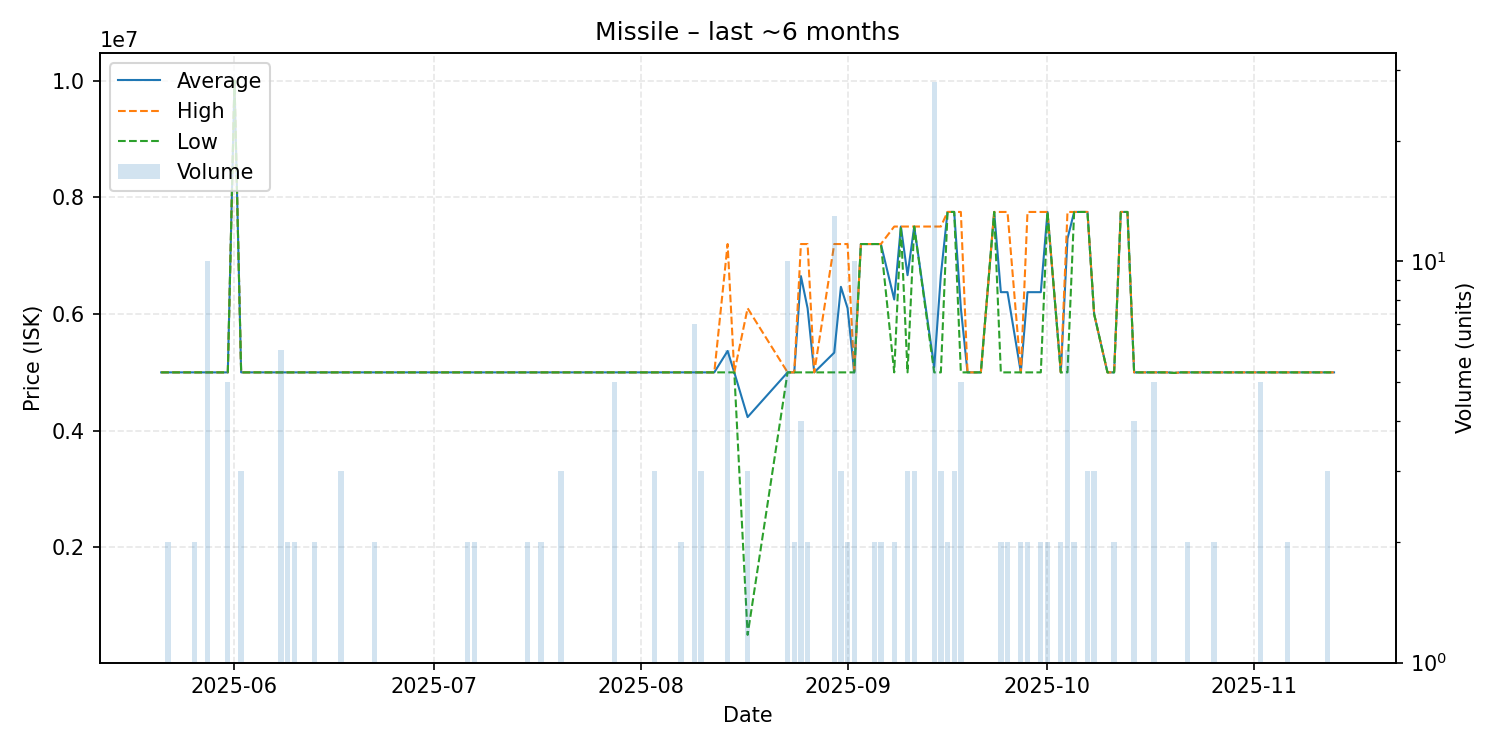

The data file committed next to this chart (first rows):
date, average, highest, lowest, order_count, volume
2025-05-21, 5000000, 5000000, 5000000, 1, 1
2025-05-22, 5000000, 5000000, 5000000, 2, 2
2025-05-25, 5000000, 5000000, 5000000, 1, 1
2025-05-26, 5000000, 5000000, 5000000, 2, 2
2025-05-27, 5000000, 5000000, 5000000, 1, 1
2025-05-28, 5000000, 5000000, 5000000, 7, 10
2025-05-29, 5000000, 5000000, 5000000, 1, 1
2025-05-30, 5000000, 5000000, 5000000, 1, 1
2025-05-31, 5000000, 5000000, 5000000, 2, 5
2025-06-01, 10000000, 10000000, 10000000, 1, 1
2025-06-02, 5000000, 5000000, 5000000, 2, 3
2025-06-04, 5000000, 5000000, 5000000, 1, 1
2025-06-05, 5000000, 5000000, 5000000, 1, 1
2025-06-06, 5000000, 5000000, 5000000, 1, 1
2025-06-07, 5000000, 5000000, 5000000, 1, 1
2025-06-08, 5000000, 5000000, 5000000, 3, 6
2025-06-09, 5000000, 5000000, 5000000, 2, 2
2025-06-10, 5000000, 5000000, 5000000, 2, 2
2025-06-13, 5000000, 5000000, 5000000, 2, 2
2025-06-15, 5000000, 5000000, 5000000, 1, 1
2025-06-17, 5000000, 5000000, 5000000, 1, 3
2025-06-18, 5000000, 5000000, 5000000, 1, 1
2025-06-19, 5000000, 5000000, 5000000, 1, 1
2025-06-22, 5000000, 5000000, 5000000, 2, 2
2025-06-23, 5000000, 5000000, 5000000, 1, 1
2025-06-27, 5000000, 5000000, 5000000, 1, 1
2025-06-30, 5000000, 5000000, 5000000, 1, 1
2025-07-04, 5000000, 5000000, 5000000, 1, 1
2025-07-06, 5000000, 5000000, 5000000, 2, 2
2025-07-07, 4999500, 5000000, 4999000, 2, 2
2025-07-09, 5000000, 5000000, 5000000, 1, 1
2025-07-11, 5000000, 5000000, 5000000, 1, 1
2025-07-13, 5000000, 5000000, 5000000, 1, 1
2025-07-15, 5000000, 5000000, 5000000, 2, 2
2025-07-17, 5000000, 5000000, 5000000, 2, 2
2025-07-18, 5000000, 5000000, 5000000, 1, 1
2025-07-19, 5000000, 5000000, 5000000, 1, 1
2025-07-20, 5000000, 5000000, 5000000, 2, 3
2025-07-21, 5000000, 5000000, 5000000, 1, 1
2025-07-23, 5000000, 5000000, 5000000, 1, 1
2025-07-24, 5000000, 5000000, 5000000, 1, 1
2025-07-28, 5000000, 5000000, 5000000, 1, 5
2025-07-29, 5000000, 5000000, 5000000, 1, 1
2025-07-30, 5000000, 5000000, 5000000, 1, 1
2025-08-03, 5000000, 5000000, 5000000, 3, 3
2025-08-04, 5000000, 5000000, 5000000, 1, 1
2025-08-05, 5000000, 5000000, 5000000, 1, 1
2025-08-07, 5000000, 5000000, 5000000, 2, 2
2025-08-08, 5000000, 5000000, 5000000, 1, 1
2025-08-09, 5000000, 5000000, 5000000, 2, 7
2025-08-10, 5000000, 5000000, 5000000, 1, 3
2025-08-12, 5000000, 5000000, 5000000, 1, 1
2025-08-14, 5366667, 7200000, 5000000, 2, 6
2025-08-15, 5000000, 5000000, 5000000, 1, 1
2025-08-17, 4233333, 6100000, 500000, 3, 3
2025-08-23, 5000000, 5000000, 5000000, 2, 10
2025-08-24, 5000000, 5000000, 5000000, 2, 2
2025-08-25, 6650000, 7200000, 5000000, 4, 4
2025-08-26, 6100000, 7200000, 5000000, 2, 2
2025-08-27, 5000000, 5000000, 5000000, 1, 1
... 52 more rows
